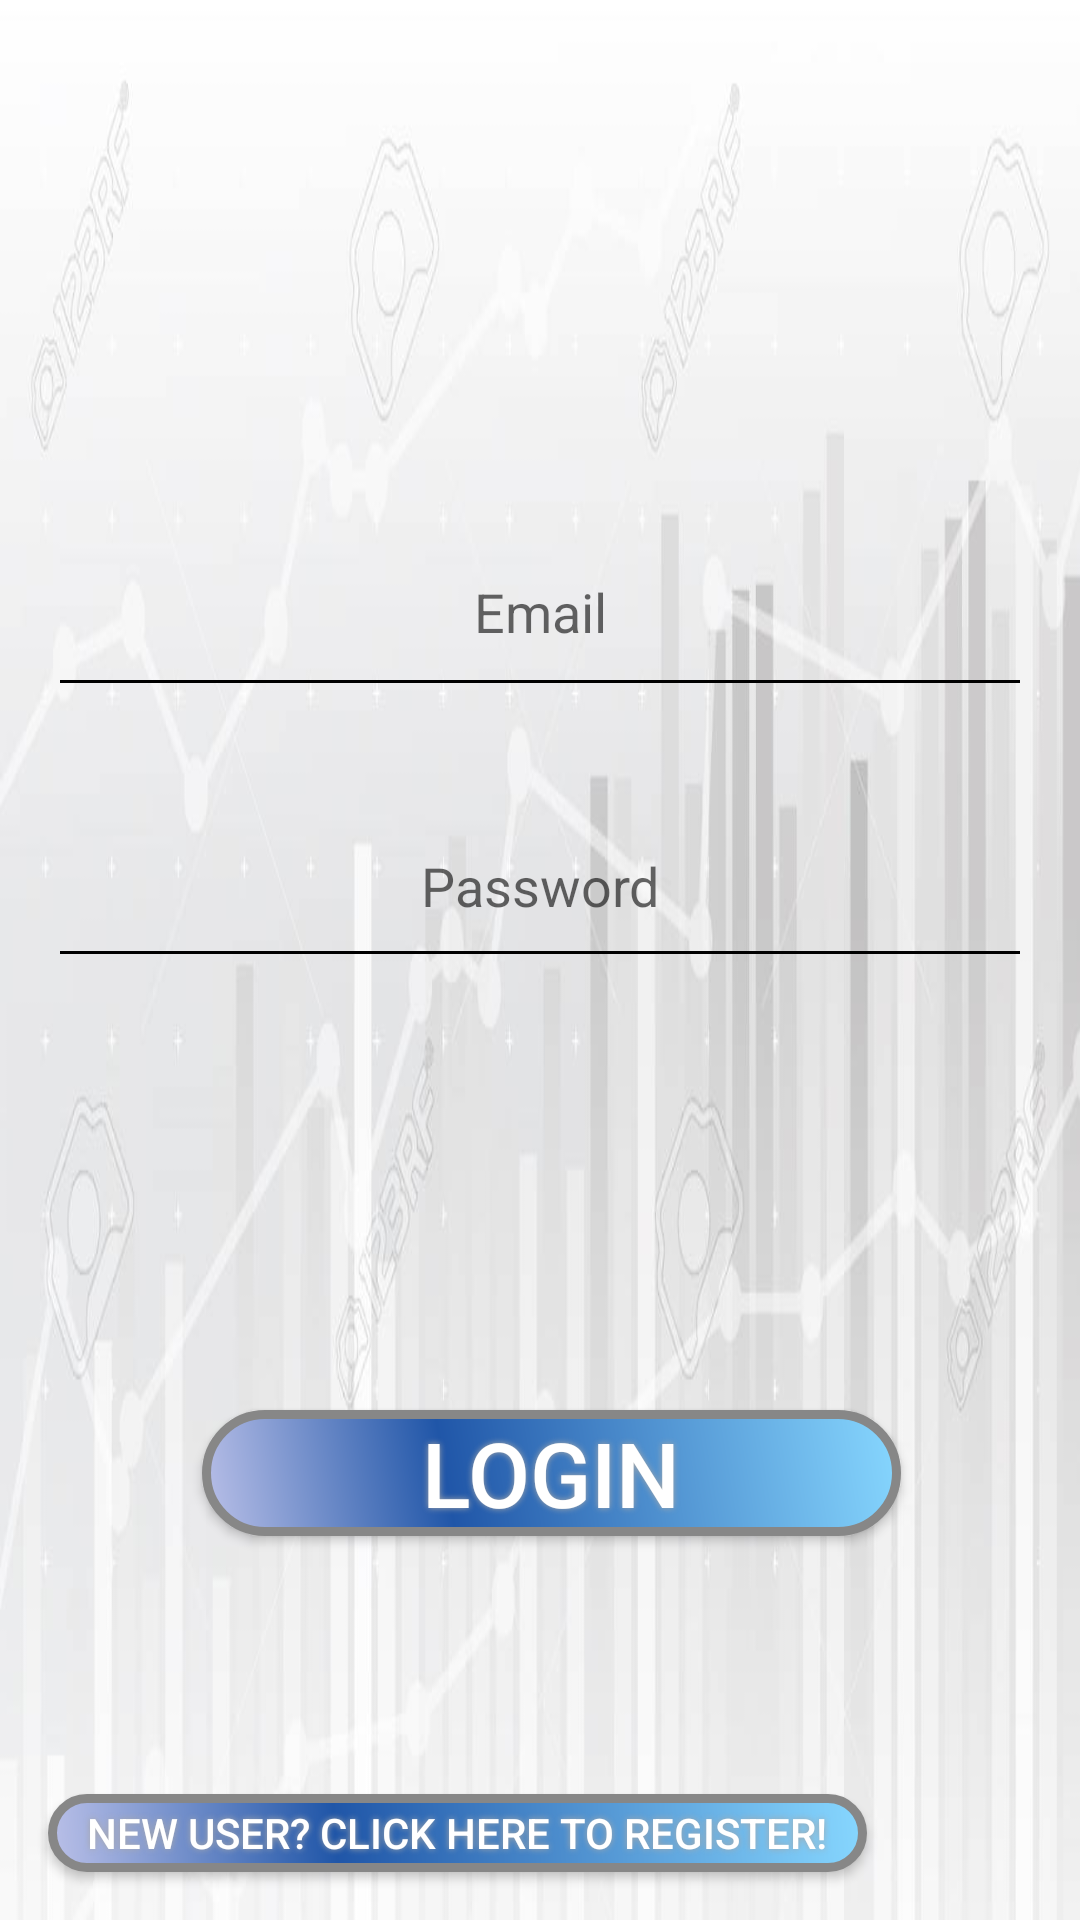

Write the Android layout XML for this screen, with the resource values it uses.
<!-- AndroidManifest.xml: application theme AppTheme -->
<!-- res/layout/activity_login.xml -->
<?xml version="1.0" encoding="utf-8"?>
<androidx.constraintlayout.widget.ConstraintLayout xmlns:android="http://schemas.android.com/apk/res/android"
    xmlns:app="http://schemas.android.com/apk/res-auto"
    xmlns:tools="http://schemas.android.com/tools"
    android:layout_width="match_parent"
    android:layout_height="match_parent"
    android:background="@drawable/background_chart">

    <Button
        android:id="@+id/login_button"
        android:layout_width="233dp"
        android:layout_height="42dp"
        android:layout_marginBottom="128dp"
        android:background="@drawable/button_shape_view"
        android:shadowColor="#A8A8A8"
        android:shadowDx="0"
        android:shadowDy="0"
        android:shadowRadius="5"
        android:text="@string/Login_button_text"
        android:textColor="#FFFFFF"
        android:textSize="30sp"
        app:layout_constraintBottom_toBottomOf="parent"
        app:layout_constraintEnd_toEndOf="parent"
        app:layout_constraintHorizontal_bias="0.529"
        app:layout_constraintStart_toStartOf="parent" />

    <EditText
        android:id="@+id/email_input"
        android:layout_width="match_parent"
        android:layout_height="54dp"
        android:layout_marginLeft="16dp"
        android:layout_marginRight="16dp"
        android:autofillHints="@string/email_placeholder"
        android:backgroundTint="@color/black"
        android:ems="10"
        android:gravity="center_horizontal"
        android:hint="@string/email_placeholder"
        android:inputType="textEmailAddress"
        android:textColorLink="@android:color/black"
        app:layout_constraintBottom_toTopOf="@+id/password_input"
        app:layout_constraintEnd_toEndOf="@+id/password_input"
        app:layout_constraintHorizontal_bias="1.0"
        app:layout_constraintStart_toStartOf="@+id/password_input"
        app:layout_constraintTop_toTopOf="parent"
        app:layout_constraintVertical_bias="0.83" />

    <EditText
        android:id="@+id/password_input"
        android:layout_width="match_parent"
        android:layout_marginLeft="16dp"
        android:layout_marginRight="16dp"
        android:layout_height="53dp"
        android:layout_marginBottom="144dp"
        android:autofillHints="@string/password_placeholder"
        android:ems="10"
        android:gravity="center_horizontal"
        android:hint="@string/password_placeholder"
        android:inputType="textPassword"
        android:backgroundTint="@color/black"
        app:layout_constraintBottom_toTopOf="@+id/login_button"
        app:layout_constraintEnd_toEndOf="parent"
        app:layout_constraintStart_toStartOf="parent" />

    <Button
        android:id="@+id/register_button"
        android:layout_width="273dp"
        android:layout_height="26dp"
        android:layout_marginStart="16dp"
        android:layout_marginBottom="16dp"
        android:background="@drawable/button_shape_view"
        android:shadowColor="#A8A8A8"
        android:shadowDx="0"
        android:shadowDy="0"
        android:shadowRadius="5"
        android:text="@string/newuser_button_text"
        android:textColor="#FFFFFF"
        app:layout_constraintBottom_toBottomOf="parent"
        app:layout_constraintStart_toStartOf="parent" />


</androidx.constraintlayout.widget.ConstraintLayout>
<!-- resources referenced by this layout -->
<resources>
  <color name="black">#000000</color>
  <!-- drawable background_chart: jpg bitmap (drawable, 40344 bytes) -->
  <!-- drawable button_shape_view (drawable) -->
  <?xml version="1.0" encoding="utf-8"?>
  <shape xmlns:android="http://schemas.android.com/apk/res/android" android:shape="rectangle" >
      <corners
          android:radius="25dp"
          />
      <gradient
          android:angle="45"
          android:centerX="35%"
          android:centerColor="#2056A8"
          android:startColor="#BAC0E8"
          android:endColor="#87D7FF"
          android:type="linear"
          />
      <padding
          android:left="0dp"
          android:top="0dp"
          android:right="0dp"
          android:bottom="0dp"
          />
      <size
          android:width="270dp"
          android:height="60dp"
          />
      <stroke
          android:width="3dp"
          android:color="#878787"
          />
  </shape>
  <string name="Login_button_text">Login</string>
  <string name="email_placeholder">Email</string>
  <string name="newuser_button_text">New user? click here to register!</string>
  <string name="password_placeholder">Password</string>
  <style name="AppTheme" parent="Theme.AppCompat.Light">
          
          <item name="actionBarStyle">@style/MyActionBar</item>
      </style>
  <style name="MyActionBar" parent="@style/Widget.AppCompat.Light.ActionBar.Solid.Inverse">
          <item name="background">@color/blue</item>
          <item name="titleTextStyle">@style/MyActionBarTitle</item>
      </style>
  <color name="blue">#296DC3</color>
  <style name="MyActionBarTitle" parent="@style/TextAppearance.AppCompat.Widget.ActionBar.Title">
          <item name="android:textColor">@color/white</item>
      </style>
  <color name="white">#FFFFFF</color>
</resources>
